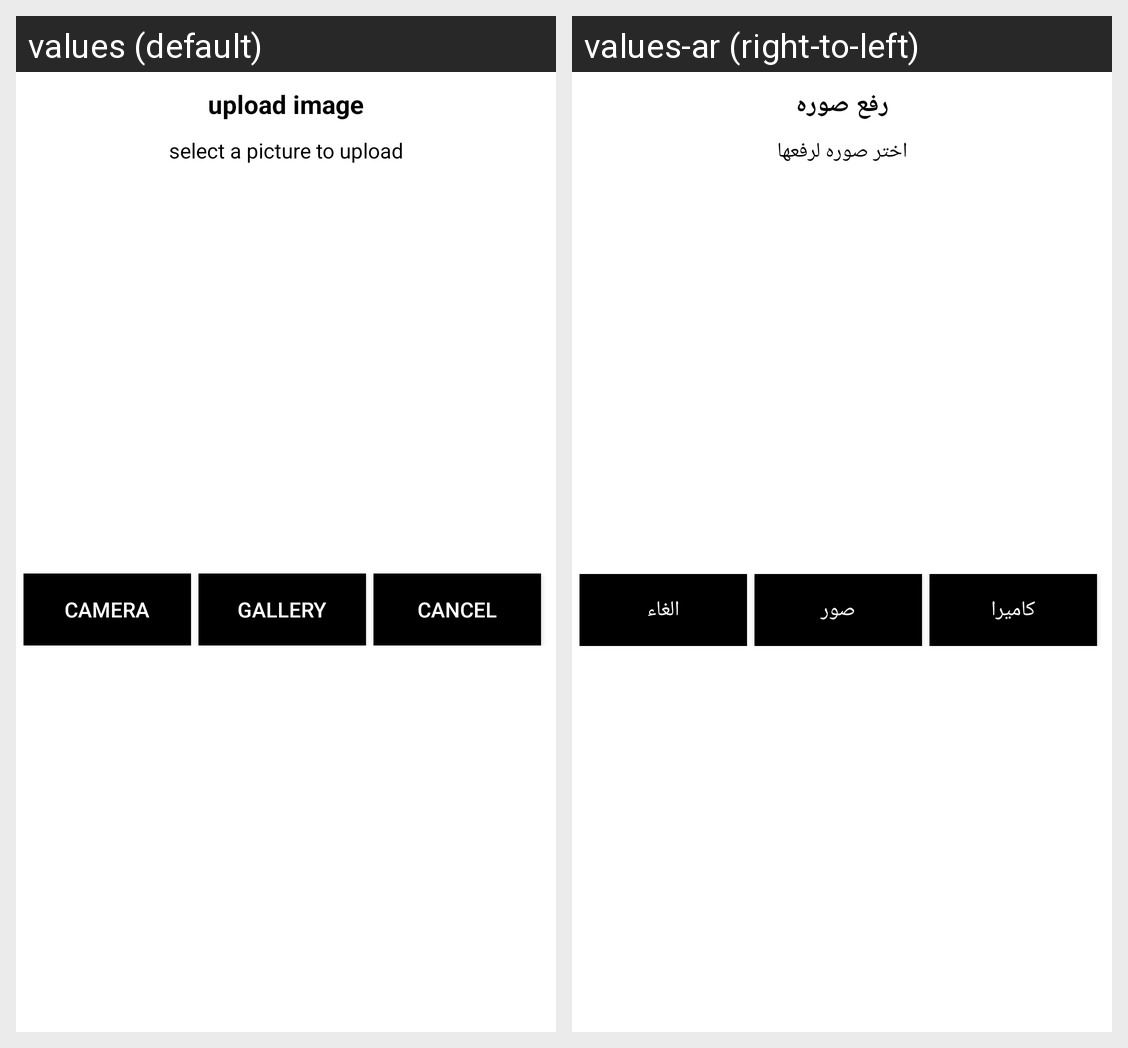

The same Android screen rendered under two of its app's locales, left to right. List the strings drawn on it with the default value and each locale's translation.
Android screen res/layout/dialog_select_image.xml rendered under 2 locales, left to right: values (default), values-ar (right-to-left). Device: Nexus 5 (rendered at 1080×1920; each locale shown at half size, 540×960, under a caption strip naming it); theme AppTheme.
Strings drawn on this screen, with the default value and each locale's value (text and hints the layout hard-codes, and strings that could not be matched under every locale, appear in the picture but are not listed):

upload_image
  values: upload image
  values-ar: رفع صوره

select_a_picture_to_upload
  values: select a picture to upload
  values-ar: اختر صوره لرفعها

camera
  values: camera
  values-ar: كاميرا

gallery
  values: gallery
  values-ar: صور

cancel
  values: Cancel
  values-ar: الغاء
